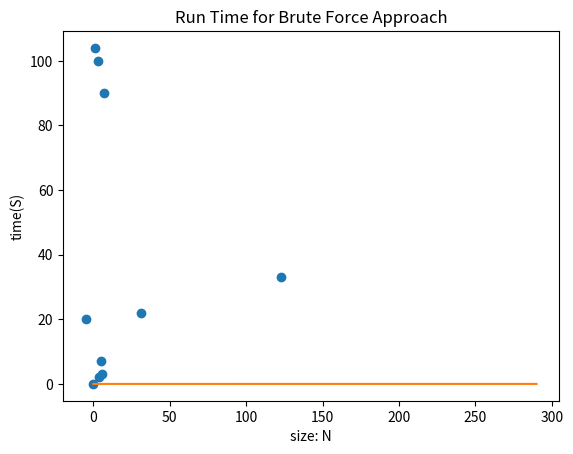
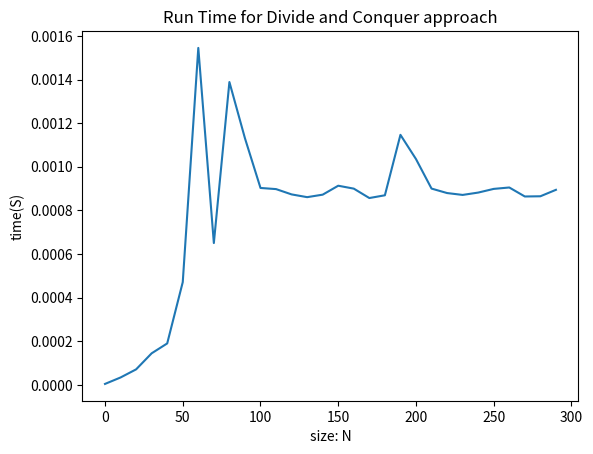
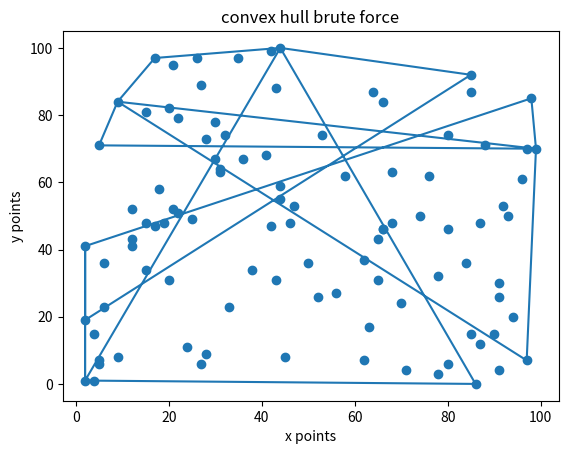
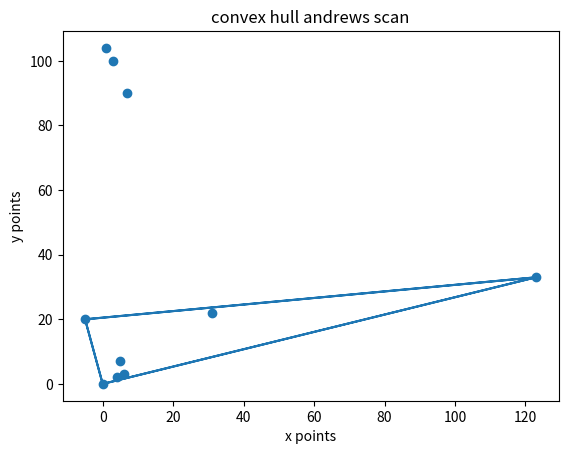

Python code for these plots, in order:
import numpy as np
import pandas as pd
import time
from random import randint
from math import sqrt
import matplotlib.pyplot as plt
### global section.

#test points 
points = [(0,0),(4,2),(6,3),(5,7),(3,100),(1,104),(7,90),(31,22),(123,33),(-5,20)]

#random points for complexity measurement
randomPoints  = [(randint(0, 100),randint(0, 100)) for i in range(100)]

#this algorithm runs the distance formula on two points.
def distance(a,b):
    diffX = a[0]-b[0]
    diffY = a[1]-b[1]
    #print("diff x is " + str(diffX * diffX))
    #print("diff y is " + str(diffY * diffY))
    dist = sqrt(diffX*diffX + diffY*diffY)
    return dist

# minimum distance should be (4,2) to (6,3) or 
# sqrt (5) or about 2.23606

###problem 1

'''
This problem involves using a Brute-Force approach to finding 
the closest distance between two points in a graph.:
'''
pointsOfMinimumBF = [(0,0),(0,0)]
def bruteForceSmallestDistance(pts):
     #take one point then compare to all other points
     # then take the next point and compare to 
     # the following points
     # biggest integer value]
     minimum = 2147483647
     
     ArrSize = len(pts)
     #print("length of points is " + str(len(pts)))
     for i in range(ArrSize):
         for j in range(i+1,ArrSize):
             #print("i point is " + str(pts[i]))
             #print("j point is " + str(pts[j]))
             if distance(pts[i],pts[j]) < minimum:
                minimum = distance(pts[i],pts[j])
                pointsOfMinimumBF[0] = pts[i]
                pointsOfMinimumBF[1] = pts[j]
     return minimum   

def timeBruteForceSmallestDistance():
    times = []
    for x in range(0,300,10):
        start_time = time.time()
        list2 = bruteForceSmallestDistance(randomPoints[0:x])
        elapsed_time = time.time()-start_time
        times.append(elapsed_time)
    
    return times

'''
Idea of this approach is to look at all distances that we can find 
in a graph between two points and simply select the minimum.
'''



### problem 2

'''
This problem requires that we find the smallest distance between two points
but instead of Brute-Force, we are going to use a Divide and Conquer 
algorithm.
'''

def shortestDistStrip(pts,dist):
    Size = len(pts)
    minimum = 2147483647
    List = []
    #look through set, check to see that the y values are of a certain distance less than dist.
    for i in range(Size):
        j = i + 1
        while j < Size and (pts[i][1]-pts[j][1] < dist):
            List.append(distance(pts[j],pts[i]))
            j = j + 1
    if len(List) > 0:
        minimum = min(List)
    return minimum

def DnCShortestDistance(half,ySortedPts,n):
    Size = len(half)
    minimum = 2147483647
    minimumLeft = 2147483647
    minimumRight = 2147483647
    minimumStrip = 2147483647
    #initializing all the lists
    leftList = []
    rightList = []
    stripList = []


    if n <= 3:
        return bruteForceSmallestDistance(half)
    '''
    if Size >= 5:
        #size of intersection is 5. for 5 points.
        print("size of intersection is 5")
        middleList = [(0,0)] * 5
    else:
        print("size of intersection is " + str(Size))
        middleList = [(0,0)] * Size
        #size of intersection is amount of points there are.
    '''

    # need to sort by X first

    # need to find the middle x position
    mid = n // 2
    midPoint = half[mid]
    # #defining the lists to the points
    #sortedX = pts.sorted(pts, key = lambda x: x[0])
    # do I need to recursively keep breaking it down in half or just brute force the left and the right.
    leftList = half[:mid]
    rightList = half[mid:]
    minimumLeft = DnCShortestDistance(leftList,ySortedPts,mid)
    minimumRight = DnCShortestDistance(rightList,ySortedPts,n-mid)
    minimum = min(minimumLeft, minimumRight)
    # finding the starting position of the middle section to look at. 
    beginSpanX = midPoint[0] - minimum
    endingSpanX = midPoint[0] + minimum
    #Use y sorted points
    #check if it is in the span of x and y 
    ySortedPts.reverse()
    # need to find the points in the strip.
    for strip in ySortedPts:
        #check if it is in the span
        if strip[0] <= endingSpanX and strip[0] >= beginSpanX:
            stripList.append(strip)
            #break free if we have our first 5 elements.
            
    minimumStrip = shortestDistStrip(stripList,minimum)
    minimum = min(minimum,minimumStrip)

    #print("The size of left and right respectfully are " + str(len(leftList)) +" " + str(len(rightList)))
    return minimum

def DivideAndConquerDistanceAlgorithm(pts):
    # this code is for sorting before passing to recursion
    pts.sort(key = lambda pts:pts[0])
    xPts = pts[:]
    pts.sort(key = lambda pts:pts[1])
    yPts = pts[:]
    minDist = DnCShortestDistance(xPts,yPts,len(xPts))
    return minDist


def timeDnCShortestDistance():
    times = []
    
    for x in range(0,300,10):
        start_time = time.time()
        list2 = DivideAndConquerDistanceAlgorithm(randomPoints[0:x])
        elapsed_time = time.time()-start_time
        times.append(elapsed_time)
    return times

#split the set in half.


'''
For this answer, we should break up the set of points into 
the left and the right side, and the cross section side. 
The cross-section side simply uses the fact that we only need
to use the top 5 points AFTER sorting the points by Y
and these are the 5 points in the cross section. This cross
Section is defined by the minimum point after looking at the 
left and right sections. Then using that as a distance D 
between the middle section. So only need to compare the 
5 points there to find the minimum of the cross section. 
After that, then we can compare that minimum to the minimum we 
already found. That min being d. 
'''
### problem 3

'''
for this problem. Shouls look at Convex hull by looking at farthest left 
point, then going through Every single point. A segment is used to represent
the Convex Hull if and only if all other points are on the same side of 
that segment.
'''

# def slope(a,b):
#     if b[0] - a[0] != 0:
#         m = (b[1]-a[1])/(b[0]-a[0])
#     return m

# #y=mx+b so b = y-mx
# def findYIntersect(a,m):
#     YIntersect = a[1]-m*a[0]
#     return YIntersect

# def tangentLineCompare(a,b,compare):
#     m = slope(a,b)
#     const = findYIntersect(a, m)
#     bigger = 3
#     if compare[0]*m + const < compare[1]:
#         bigger = 0
#     elif compare[0]*m + const > compare[1]:
#         bigger = 1
#     elif compare[0]*m + const == compare[1]:
#         bigger = 2
#     return bigger

#pt1 is 0 pt2 is b and ptk is a
def crossSection(pt1,ptk,pt2):
    # comp = (ptk[0]-pt1[0])*(pt2[1]-pt1[1])-(ptk[1]-pt1[1])*(pt2[0]-pt1[0])
    comp = (ptk[0]-pt1[0])*(pt2[1]-pt1[1])-(ptk[1]-pt1[1])*(pt2[0]-pt1[0])
    return comp


def BruteForceConvexHull(pts):
    #sorting by x to get farthest left point.
    # pts.sort(key = lambda pts:pts[0])
    convexHull = []
    # convexHull.append(min(pts))
    Size = len(pts)
    #loop through all segments and make a line between the two.
    # use the y=mx+b
    # m = None
    for i in range(Size):
        for j in range(Size):
            # if j == i and i >= len(pts) - 1:
            #     j = 0
            # elif j == i and i < len(pts):
            #     j = i + 1
            # if j >= len(pts):
            #     j = 0
            #find slope
            # m = slope(pts[i],pts[j])
            # #use slope to find line intersect
            # YIntersect = findYIntersect(pts[i], m)
            # #for every point that is not i or j
            # k = j + 1
            # if k >= len(pts):
            #     k = 0
            # bigger = tangentLineCompare(pts[i], pts[j], pts[k])
            #check that every point is checked even if we passed
            #it already.
            valid = None
            if i == j:
                valid = False
            lef = 0
            rit = 0
            
            for p in pts:
                if p != pts[j] and p != pts[i]:
                    if crossSection(pts[i], pts[j], p) == 0:
                        lef = lef + 1
                        rit = rit + 1
                    elif crossSection(pts[i], pts[j], p) < 0:
                        lef = lef + 1
                        valid = False
                    elif crossSection(pts[i], pts[j], p) > 0:
                        rit = rit + 1
                        valid = True
                if (rit >= Size-2) and valid and pts[j] not in convexHull:
                    convexHull.append(pts[i])
                    convexHull.append(pts[j])
            #convexHull.sort(key = lambda convexHull:convexHull[1])
            # 
    return convexHull


### problem 4
'''
need to use the divide and conquer approach to the Andrews algorithm.
'''

def andrewsScan(pts):
    #sort by x 
    Size = len(pts)
    if Size < 2:
        return pts[0]
    pts.sort(key = lambda pts:pts[0])
    convexHull = []
    pListUH = []
    pListLH = []
    #build lower hall
    for p in pts:
        while len(pListLH) >= 2 and crossSection(pListLH[-2], pListLH[-1], p) <= 0:
            pListLH.pop()
        pListLH.append(p)
    #build upper hall
    for p in pts:
        while len(pListUH) >= 2 and crossSection(pListUH[-2], pListUH[-1], p) <= 0:
            pListUH.pop()
        pListUH.append(p)

    #build uH
    #find the upper hull
    # for i in range(2,Size-1):
    #     pListUH.append(pts[i])
    #     while len(pListUH) >= 2 and crossSection(pts[i], pts[i-1], pts[i-2]) > 0:
    #         pListUH.pop()
    
    # pListLH = [pts[Size-1],pts[Size-2]]
    # for i in range(Size-3,0,-1):
    #     pListLH.append(pts[i])
    #     while len(pListLH) >= 2 and crossSection(pts[i],pts[i-1], pts[i-2]) < 0:
    #         pListLH.pop()
    for i in range(0,len(pListUH)):
        convexHull.append(pListUH[i])
    for j in range(len(pListLH)):
        convexHull.append(pListLH[j])    
    return convexHull


#TODO: remove this part of the code
def convex_hull(points):

    """Computes the convex hull of a set of 2D points.

 

    Input: an iterable sequence of (x, y) pairs representing the points.

    Output: a list of vertices of the convex hull in counter-clockwise order,

      starting from the vertex with the lexicographically smallest coordinates.

    Implements Andrew's monotone chain algorithm. O(n log n) complexity.

    """

 

    # Sort the points lexicographically (tuples are compared lexicographically).

    # Remove duplicates to detect the case we have just one unique point.

    points = sorted(set(points))

 

    # Boring case: no points or a single point, possibly repeated multiple times.

    if len(points) <= 1:

        return points

 

    # 2D cross product of OA and OB vectors, i.e. z-component of their 3D cross product.

    # Returns a positive value, if OAB makes a counter-clockwise turn,

    # negative for clockwise turn, and zero if the points are collinear.

    def cross(o, a, b):

        return (a[0] - o[0]) * (b[1] - o[1]) - (a[1] - o[1]) * (b[0] - o[0])

 

    # Build lower hull

    lower = []

    for p in points:

        while len(lower) >= 2 and cross(lower[-2], lower[-1], p) <= 0:

            lower.pop()

        lower.append(p)

 

    # Build upper hull

    upper = []

    for p in reversed(points):

        while len(upper) >= 2 and cross(upper[-2], upper[-1], p) <= 0:

            upper.pop()

        upper.append(p)

 

    # Concatenation of the lower and upper hulls gives the convex hull.

    # Last point of each list is omitted because it is repeated at the beginning of the other list.

    return lower[:-1] + upper[:-1]

 

# Example: convex hull of a 10-by-10 grid.

### problem 5

def DnC_ComplexHull(pts):
    complexHull = []
    midPoint = len(pts) // 2
    return complexHull







### running the code


#problem 1. 
print("The smallest distance by brute force is " + str(bruteForceSmallestDistance(points)))
complexityPoints = []
complexityPoints = timeBruteForceSmallestDistance()
#complexityPoints = [0,0]
#complexityPoints[1] = timeDnCShortestDistance()
xPts = []
yPts = []
xMinPts = []
yMinPts = []
for i in range(len(points)):
    xPts.append(points[i][0])
    yPts.append(points[i][1])
for j in range(2):
    xMinPts.append(pointsOfMinimumBF[j][0])
    yMinPts.append(pointsOfMinimumBF[j][1])
plt.scatter(xPts,yPts, marker='o')
plt.plot(xMinPts,yMinPts)


plt.plot(range(0,300,10),complexityPoints)
#plt.plot(range(2),complexityPoints)
plt.xlabel('size: N')
plt.ylabel('time(S)')
plt.title('Run Time for Brute Force Approach')
plt.show()



# problem 2

print("The smallest distance by Divide and conquer is " + str(DivideAndConquerDistanceAlgorithm(points)))

complexityPoints = []
complexityPoints = timeDnCShortestDistance()
#complexityPoints = [0,0]
#complexityPoints[1] = timeDnCShortestDistance()
plt.plot(range(0,300,10),complexityPoints)
#plt.plot(range(2),complexityPoints)
plt.xlabel('size: N')
plt.ylabel('time(S)')
plt.title('Run Time for Divide and Conquer approach')
plt.show()



# do I need to graph the closest dots???


# definetly have to graph the complex hull



# graphing the points 
xPts = []
yPts = []
# for i in range(len(points)):
#     xPts.append(points[i][0])
#     yPts.append(points[i][1])
for i in range(len(randomPoints)):
    xPts.append(randomPoints[i][0])
    yPts.append(randomPoints[i][1])

plt.scatter(xPts,yPts, marker='o')
'''
df = pd.DataFrame(points,
                    columns= ['x', 'y'])

ax1 = df.plot.scatter(x='x', y='y')
'''


#graphing problem 3


print("the points for the convex hull through brute force is " + str(BruteForceConvexHull(randomPoints)))


complexityPoints = []
complexityPoints = BruteForceConvexHull(randomPoints)
xPts = []
yPts = []
for i in range(len(BruteForceConvexHull(randomPoints))):
    xPts.append(complexityPoints[i][0])
    yPts.append(complexityPoints[i][1])
#complexityPoints = [0,0]
#complexityPoints[1] = timeDnCShortestDistance()
xPts.append(xPts[0])
yPts.append(yPts[0])
plt.plot(xPts,yPts)
#plt.plot(range(2),complexityPoints)

plt.xlabel('x points')
plt.ylabel('y points')
plt.title('convex hull brute force')
plt.show()




#problem 4


print("the points for the convex hull through Andrews Scan is " + str(andrewsScan(points)))


complexityPoints = []
complexityPoints = andrewsScan(points)
xPts = []
yPts = []
for i in range(len(andrewsScan(points))):
    xPts.append(complexityPoints[i][0])
    yPts.append(complexityPoints[i][1])
#complexityPoints = [0,0]
#complexityPoints[1] = timeDnCShortestDistance()
xPts.append(xPts[0])
yPts.append(yPts[0])
plt.plot(xPts,yPts)


xPts = []
yPts = []
xMinPts = []
yMinPts = []
for i in range(len(points)):
    xPts.append(points[i][0])
    yPts.append(points[i][1])
plt.scatter(xPts,yPts, marker='o')
plt.plot(xMinPts,yMinPts)

#plt.plot(range(2),complexityPoints)

plt.xlabel('x points')
plt.ylabel('y points')
plt.title('convex hull andrews scan')
plt.show()
